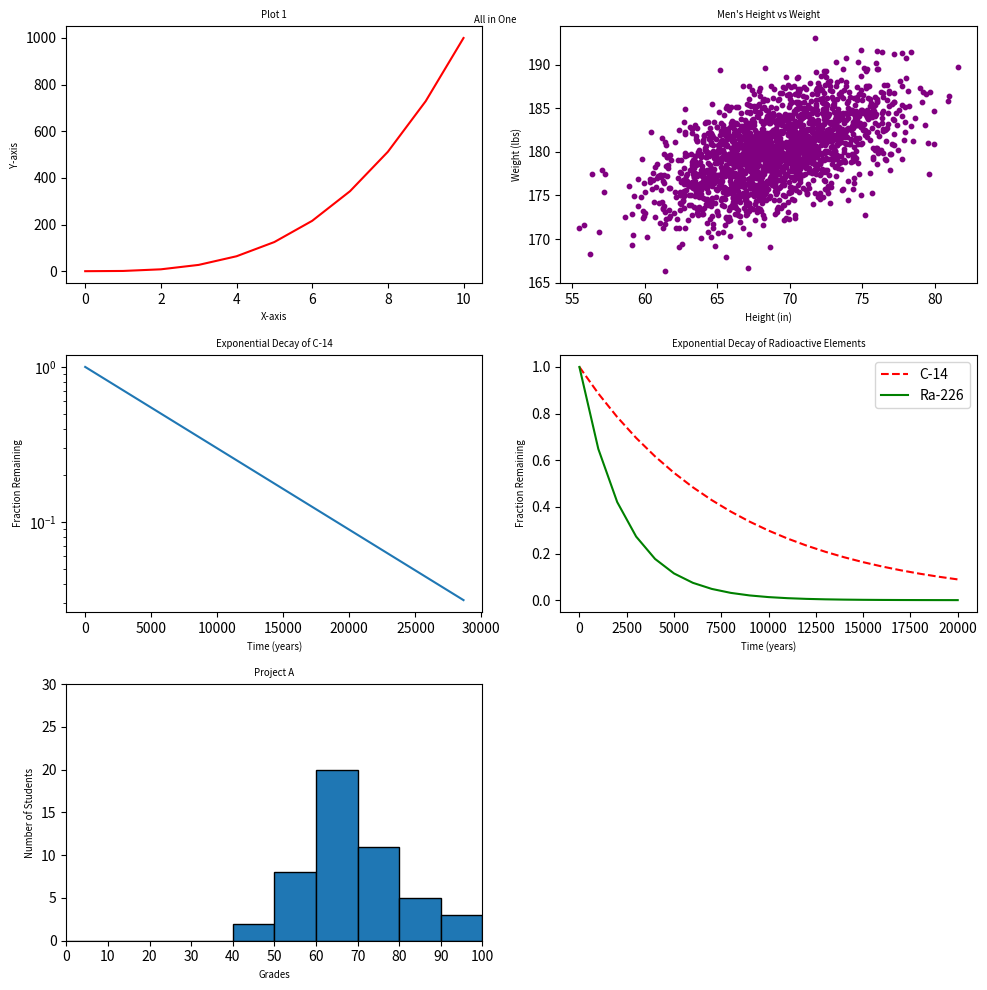

Write the Python code that produced this figure.
#!/usr/bin/env python3
import matplotlib.pyplot as plt
import numpy as np

y0 = np.arange(0, 11) ** 3
x0 = np.arange(0, 11)
mean = [69, 0]
cov = [[15, 8], [8, 15]]
np.random.seed(5)
x1, y1 = np.random.multivariate_normal(mean, cov, 2000).T
y1 += 180

x2 = np.arange(0, 28651, 5730)
r2 = np.log(0.5)
t2 = 5730
y2 = np.exp((r2 / t2) * x2)

x3 = np.arange(0, 21000, 1000)
r3 = np.log(0.5)
t31 = 5730
t32 = 1600
y31 = np.exp((r3 / t31) * x3)
y32 = np.exp((r3 / t32) * x3)

np.random.seed(5)
student_grades = np.random.normal(68, 15, 50)

# Plotting
fig, axs = plt.subplots(3, 2, figsize=(10, 10))

# Plot 1
axs[0, 0].plot(x0, y0, color="red")
axs[0, 0].set_title("Plot 1", fontsize='x-small')
axs[0, 0].set_xlabel('X-axis', fontsize='x-small')
axs[0, 0].set_ylabel('Y-axis', fontsize='x-small')


# Plot 2
axs[0, 1].scatter(x1, y1, s=10, c="purple")
axs[0, 1].set_title("Men's Height vs Weight", fontsize='x-small')
axs[0, 1].set_xlabel('Height (in)', fontsize='x-small')
axs[0, 1].set_ylabel('Weight (lbs)', fontsize='x-small')

# Plot 3
axs[1, 0].plot(x2, y2)
axs[1, 0].set_title("Exponential Decay of C-14", fontsize='x-small')
axs[1, 0].set_xlabel("Time (years)", fontsize='x-small')
axs[1, 0].set_ylabel("Fraction Remaining", fontsize='x-small')
axs[1, 0].set_yscale('log')

# Plot 4
axs[1, 1].plot(x3, y31, color="red", linestyle="--", label="C-14")
axs[1, 1].plot(x3, y32, color="green", label="Ra-226")
axs[1, 1].set_title(
    "Exponential Decay of Radioactive Elements", fontsize='x-small')
axs[1, 1].set_xlabel("Time (years)", fontsize='x-small')
axs[1, 1].set_ylabel("Fraction Remaining", fontsize='x-small')
axs[1, 1].legend()

# Plot 5
z = np.arange(0, 110, 10)
axs[2, 0].hist(student_grades, bins=z, edgecolor="black")
axs[2, 0].set_title("Project A", fontsize='x-small')
axs[2, 0].set_xlabel("Grades", fontsize='x-small')
axs[2, 0].set_ylabel("Number of Students", fontsize='x-small')
axs[2, 0].set_xlim(0, 100)
axs[2, 0].set_ylim(0, 30)
axs[2, 0].set_xticks(z)

fig.delaxes(axs[2, 1])
plt.tight_layout()
fig.suptitle("All in One", fontsize='x-small')
plt.show()
